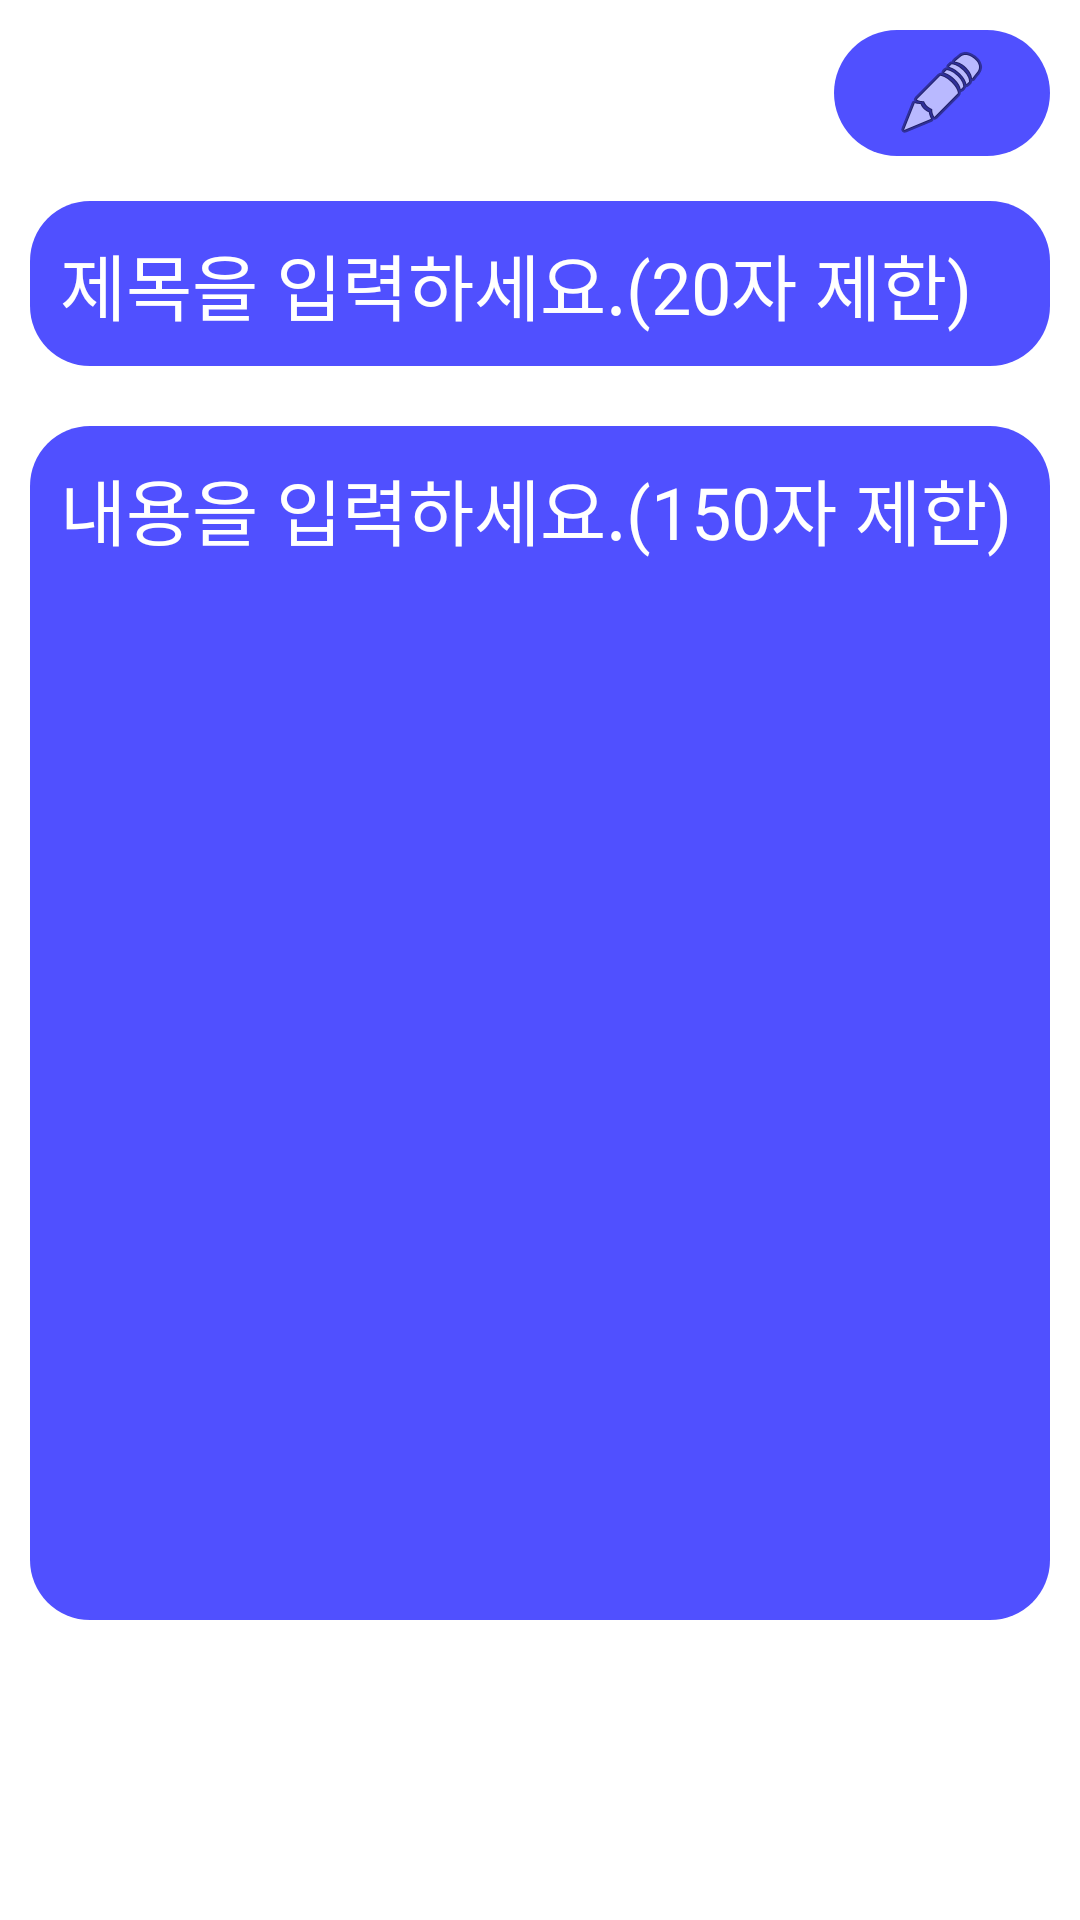

Layout XML and referenced resources for this Android screen:
<!-- AndroidManifest.xml: application theme AppTheme -->
<!-- res/layout/activity_post_write.xml -->
<?xml version="1.0" encoding="utf-8"?>
<LinearLayout xmlns:android="http://schemas.android.com/apk/res/android"
    xmlns:app="http://schemas.android.com/apk/res-auto"
    xmlns:tools="http://schemas.android.com/tools"
    android:layout_width="match_parent"
    android:layout_height="match_parent"
    android:orientation="vertical"
    tools:context=".ui.community.PostWrite">

    <androidx.constraintlayout.widget.ConstraintLayout
        android:id="@+id/linearLayout"
        android:layout_width="match_parent"
        android:layout_height="wrap_content">

        <ImageButton
            android:id="@+id/ok"
            android:layout_width="wrap_content"
            android:layout_height="wrap_content"
            android:layout_marginTop="10dp"
            android:layout_marginEnd="10dp"
            android:layout_marginRight="10dp"
            android:layout_marginBottom="5dp"
            android:background="@drawable/button_community"
            android:foreground="?attr/selectableItemBackground"
            android:paddingLeft="20dp"
            android:paddingTop="5dp"
            android:paddingRight="20dp"
            android:paddingBottom="5dp"
            app:layout_constraintBottom_toBottomOf="parent"
            app:layout_constraintEnd_toEndOf="parent"
            app:layout_constraintTop_toTopOf="parent"
            app:srcCompat="@android:drawable/ic_menu_edit" />

    </androidx.constraintlayout.widget.ConstraintLayout>

    <LinearLayout
        android:layout_width="match_parent"
        android:layout_height="0dp"
        android:layout_weight="90"
        android:orientation="vertical">

        <LinearLayout
            android:layout_width="match_parent"
            android:layout_height="wrap_content"
            android:layout_margin="10dp"
            android:background="@drawable/layout_community"
            android:orientation="vertical">

            <EditText
                android:id="@+id/titles"
                android:layout_width="match_parent"
                android:layout_height="wrap_content"
                android:layout_margin="10dp"
                android:background="@color/colorPrimary"
                android:ems="10"
                android:hint="제목을 입력하세요.(20자 제한)"
                android:inputType="textPersonName"
                android:maxLength="20"
                android:textColor="#FFFFFF"
                android:textColorHint="#FFFFFF"
                android:textSize="24sp" />
        </LinearLayout>

        <LinearLayout
            android:layout_width="match_parent"
            android:layout_height="match_parent"
            android:layout_marginLeft="10dp"
            android:layout_marginTop="10dp"
            android:layout_marginRight="10dp"
            android:layout_marginBottom="100dp"
            android:background="@drawable/layout_community"
            android:orientation="vertical">

            <EditText
                android:id="@+id/content"
                android:layout_width="match_parent"
                android:layout_height="match_parent"
                android:layout_margin="10dp"
                android:background="@color/colorPrimary"
                android:ems="10"
                android:gravity="top"
                android:hint="내용을 입력하세요.(150자 제한)"
                android:inputType="textMultiLine"
                android:maxLength="150"
                android:textColor="#FFFFFF"
                android:textColorHint="#FFFFFF"
                android:textSize="24sp" />
        </LinearLayout>

    </LinearLayout>

</LinearLayout>
<!-- resources referenced by this layout -->
<resources>
  <color name="colorPrimary">#5050FF</color>
  <!-- drawable button_community (drawable) -->
  <?xml version="1.0" encoding="utf-8"?>
  <shape xmlns:android="http://schemas.android.com/apk/res/android" android:shape="rectangle" >
      <corners android:radius="100dp" />
      <solid android:color="@color/colorPrimary" />
      <padding
          android:left="0dp"
          android:top="0dp"
          android:right="0dp"
          android:bottom="0dp" />
      <size
          android:width="60dp"
          android:height="30dp" />
  </shape>
  <!-- drawable layout_community (drawable) -->
  <?xml version="1.0" encoding="utf-8"?>
  <shape xmlns:android="http://schemas.android.com/apk/res/android" android:shape="rectangle" >
      <corners android:radius="20dp" />
      <solid android:color="@color/colorPrimary" />
      <padding
          android:left="0dp"
          android:top="0dp"
          android:right="0dp"
          android:bottom="0dp" />
      <size
          android:width="60dp"
          android:height="30dp" />
  </shape>
  <style name="AppTheme" parent="Theme.MaterialComponents.Light.DarkActionBar">
  
          // fullscreen은 되는데 왜 title은 안사라질까....
          <item name="android:windowNoTitle">true</item>
          <item name="android:windowFullscreen">true</item>
  
          
          <item name="colorPrimary">@color/colorPrimary</item>
          <item name="colorPrimaryDark">@color/colorPrimaryDark</item>
          <item name="colorAccent">@color/colorAccent</item>
  
      </style>
  <color name="colorPrimaryDark">#3700B3</color>
  <color name="colorAccent">#03DAC5</color>
</resources>
